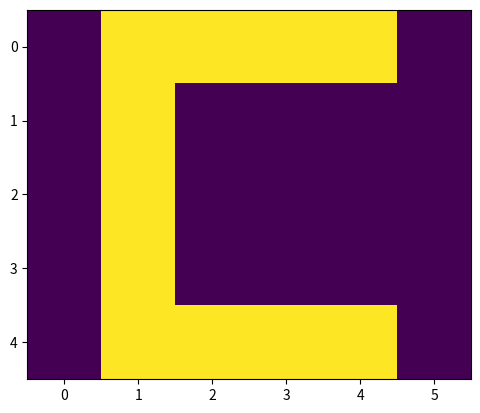

Write Python code to recreate this figure.
##### Imports #####
from matplotlib import pyplot as plt
import numpy as np

##### Activation Function #####
def sigmoid(input, derivative = False):
    if derivative:
        return sigmoid(input) * (1 - sigmoid(input))
    
    return 1 / (1 + np.exp(-input))

##### Multilayer Perceptron Class #####
class MLP:
    def __init__(self, input_size, hidden_size, output_size, num_epochs, learning_rate):
        # Hyperparameters
        self.learning_rate = learning_rate
        self.num_epochs = num_epochs

        # Network
        self.w1 = np.random.randn(input_size, hidden_size)
        self.b1 = np.zeros(hidden_size)

        self.w2 = np.random.randn(hidden_size, output_size)
        self.b2 = np.zeros(output_size)

    # Forward Propagation
    def forward(self, input):
        self.layer1_output = np.dot(input, self.w1) + self.b1
        self.activation1_output = sigmoid(self.layer1_output)

        self.layer2_output = np.dot(self.activation1_output, self.w2) + self.b2
        self.activation2_output = sigmoid(self.layer2_output)

    # Backpropagation 
    def backward(self, error, input):
        error2 = error * sigmoid(self.layer2_output, derivative = True)
        dw2 = np.dot(self.activation1_output.T, error2)

        error1 = np.dot(self.w2, error2.T).T * sigmoid(self.layer1_output, derivative = True)
        dw1 = np.dot(input.T, error1)

        self.w1 += dw1 * self.learning_rate
        self.b1 += error1.flatten() * self.learning_rate

        self.w2 += dw2 * self.learning_rate
        self.b2 += error2.flatten()  * self.learning_rate

    # Train
    def train(self, inputs, labels):
        # Iterate Epochs
        for _ in range(self.num_epochs):
            # Iterate Pairs of Inputs & Labels
            for input, label in zip(inputs, labels):
                # Predict
                self.forward(input)

                # Back Propagation
                self.backward(label - self.activation2_output, input)

    # Test
    def test(self, inputs):
        # Iterate Pairs of Inputs & Labels
        for input in inputs:
            # Predict
            self.forward(input)

            # Show
            print(f'{round(max(self.activation2_output[0]) * 100, 2)}% confident Image is a {"ABC"[np.argmax(self.activation2_output)]}')

            plt.imshow(input.reshape(5, 6))
            plt.show()

# Initialize Network
multiLayerPerceptron = MLP(input_size = 30, hidden_size = 5, output_size = 3, num_epochs = 1_000, learning_rate = 0.1)

##### Training #####
a = np.array([[0, 0, 1, 1, 0, 0, 0, 1, 0, 0, 1, 0, 1, 1, 1, 1, 1, 1, 1, 0, 0, 0, 0, 1, 1, 0, 0, 0, 0, 1]])
b = np.array([[0, 1, 1, 1, 1, 0, 0, 1, 0, 0, 1, 0, 0, 1, 1, 1, 1, 0, 0, 1, 0, 0, 1, 0, 0, 1, 1, 1, 1, 0]])
c = np.array([[0, 1, 1, 1, 1, 0, 0, 1, 0, 0, 0, 0, 0, 1, 0, 0, 0, 0, 0, 1, 0, 0, 0, 0, 0, 1, 1, 1, 1, 0]])

y = np.array([[1, 0, 0], [0, 1, 0], [0, 0, 1]])
x = [a, b, c]

multiLayerPerceptron.train(x, y)

##### Testing #####
multiLayerPerceptron.test(x)